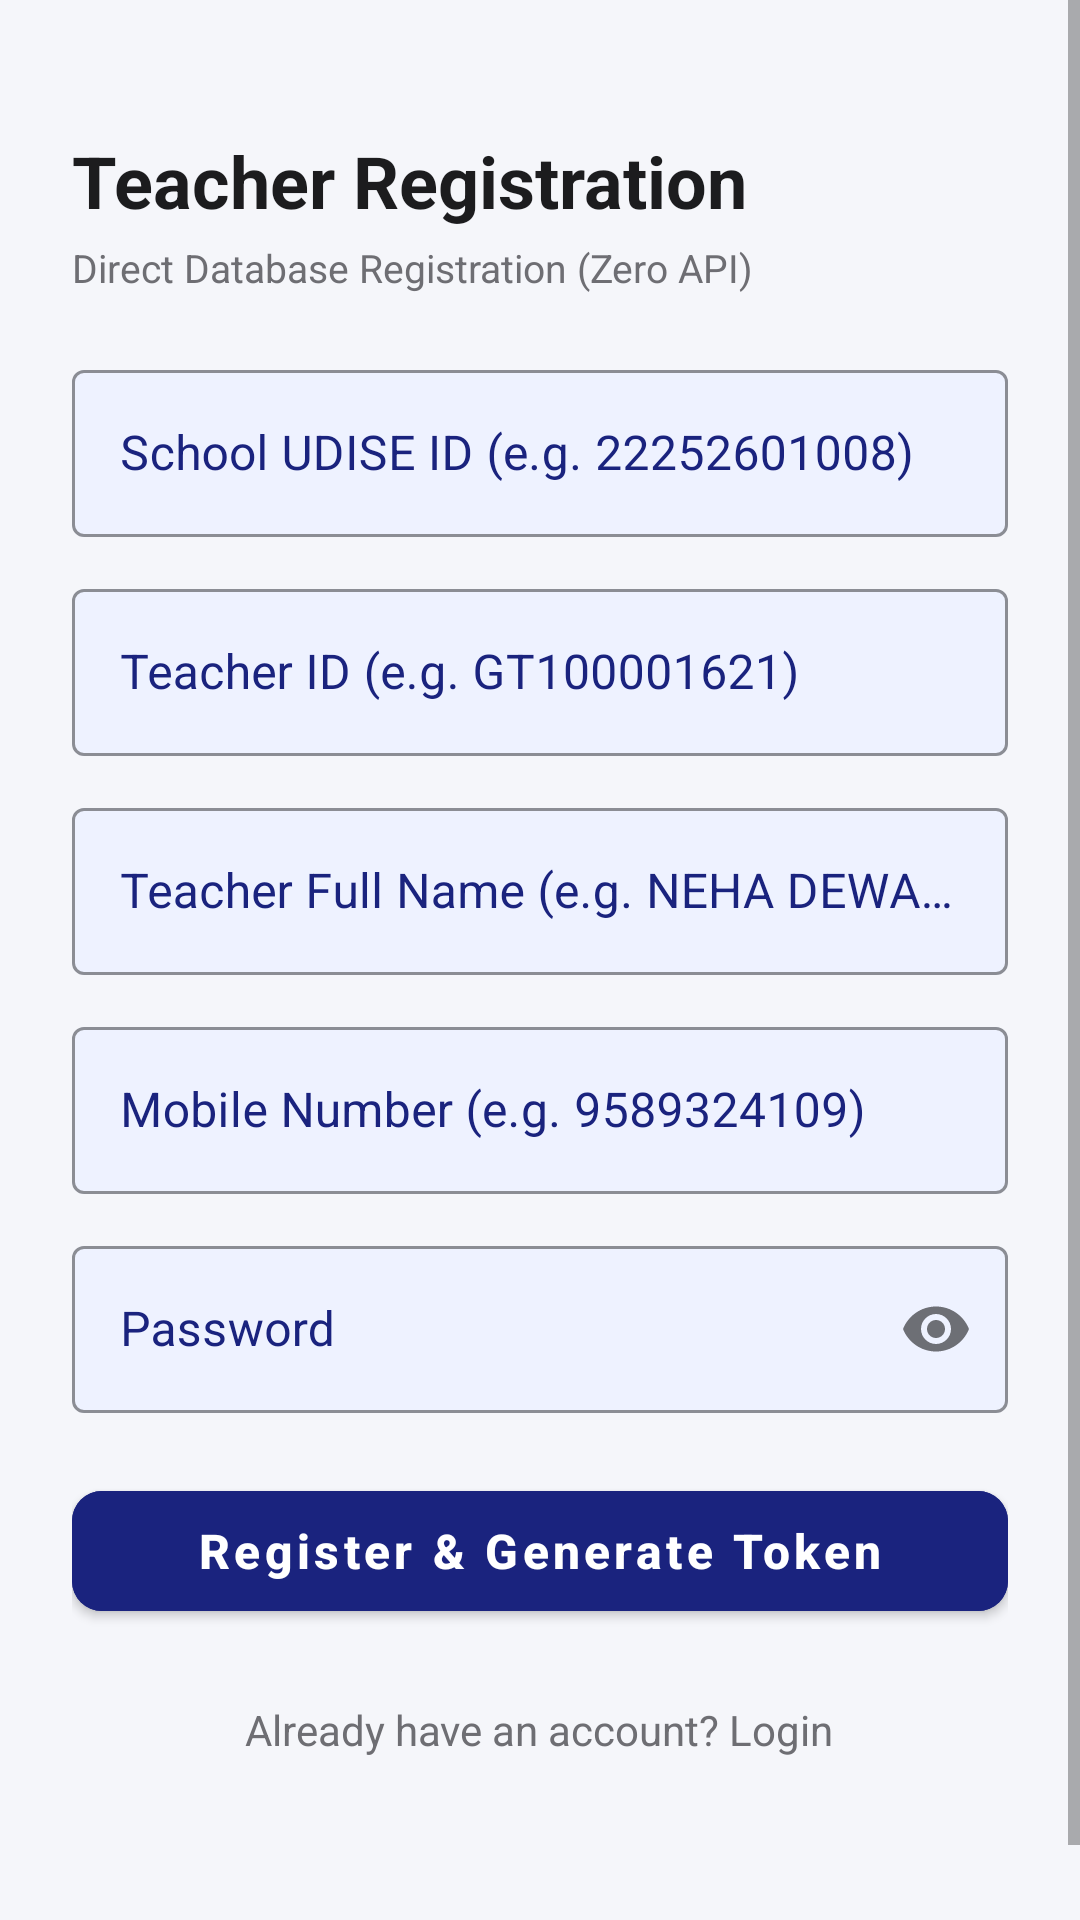

Android layout source for this screen:
<!-- AndroidManifest.xml: application theme Theme.SchoolAttendance -->
<!-- res/layout/activity_register.xml -->
<?xml version="1.0" encoding="utf-8"?>
<ScrollView xmlns:android="http://schemas.android.com/apk/res/android"
    xmlns:app="http://schemas.android.com/apk/res-auto"
    android:layout_width="match_parent"
    android:layout_height="match_parent"
    android:fillViewport="true"
    android:isScrollContainer="true"
    android:background="@color/background">

    <LinearLayout
        android:layout_width="match_parent"
        android:layout_height="wrap_content"
        android:orientation="vertical"
        android:paddingLeft="24dp"
        android:paddingTop="28dp"
        android:paddingRight="24dp"
        android:paddingBottom="60dp">

        <TextView
            android:layout_width="wrap_content"
            android:layout_height="wrap_content"
            android:layout_marginTop="16dp"
            android:text="Teacher Registration"
            android:textColor="@color/text_primary"
            android:textSize="24sp"
            android:textStyle="bold" />

        <TextView
            android:layout_width="wrap_content"
            android:layout_height="wrap_content"
            android:layout_marginTop="4dp"
            android:layout_marginBottom="20dp"
            android:text="Direct Database Registration (Zero API)"
            android:textColor="@color/text_secondary"
            android:textSize="13sp" />

        
        <com.google.android.material.textfield.TextInputLayout
            android:id="@+id/tilUdiseId"
            style="@style/Widget.MaterialComponents.TextInputLayout.OutlinedBox"
            android:layout_width="match_parent"
            android:layout_height="wrap_content"
            app:boxBackgroundColor="@color/field_bg"
            app:boxStrokeColor="@color/primary"
            android:textColorHint="@color/primary"
            app:hintTextColor="@color/primary"
            android:hint="School UDISE ID (e.g. 22252601008)">
            <com.google.android.material.textfield.TextInputEditText
                android:id="@+id/etUdiseId"
                android:layout_width="match_parent"
                android:layout_height="wrap_content"
                android:textColor="#000000"
                android:inputType="number" />
        </com.google.android.material.textfield.TextInputLayout>

        
        <com.google.android.material.textfield.TextInputLayout
            android:id="@+id/tilTeacherId"
            style="@style/Widget.MaterialComponents.TextInputLayout.OutlinedBox"
            android:layout_width="match_parent"
            android:layout_height="wrap_content"
            app:boxBackgroundColor="@color/field_bg"
            app:boxStrokeColor="@color/primary"
            android:textColorHint="@color/primary"
            app:hintTextColor="@color/primary"
            android:layout_marginTop="12dp"
            android:hint="Teacher ID (e.g. GT100001621)">
            <com.google.android.material.textfield.TextInputEditText
                android:id="@+id/etTeacherId"
                android:layout_width="match_parent"
                android:layout_height="wrap_content"
                android:textColor="#000000"
                android:inputType="textCapCharacters" />
        </com.google.android.material.textfield.TextInputLayout>

        
        <com.google.android.material.textfield.TextInputLayout
            android:id="@+id/tilTeacherName"
            style="@style/Widget.MaterialComponents.TextInputLayout.OutlinedBox"
            android:layout_width="match_parent"
            android:layout_height="wrap_content"
            app:boxBackgroundColor="@color/field_bg"
            app:boxStrokeColor="@color/primary"
            android:textColorHint="@color/primary"
            app:hintTextColor="@color/primary"
            android:layout_marginTop="12dp"
            android:hint="Teacher Full Name (e.g. NEHA DEWANGAN)">
            <com.google.android.material.textfield.TextInputEditText
                android:id="@+id/etTeacherName"
                android:layout_width="match_parent"
                android:layout_height="wrap_content"
                android:textColor="#000000"
                android:inputType="textCapWords" />
        </com.google.android.material.textfield.TextInputLayout>

        
        <com.google.android.material.textfield.TextInputLayout
            android:id="@+id/tilMobileNumber"
            style="@style/Widget.MaterialComponents.TextInputLayout.OutlinedBox"
            android:layout_width="match_parent"
            android:layout_height="wrap_content"
            app:boxBackgroundColor="@color/field_bg"
            app:boxStrokeColor="@color/primary"
            android:textColorHint="@color/primary"
            app:hintTextColor="@color/primary"
            android:layout_marginTop="12dp"
            android:hint="Mobile Number (e.g. 9589324109)">
            <com.google.android.material.textfield.TextInputEditText
                android:id="@+id/etMobileNumber"
                android:layout_width="match_parent"
                android:layout_height="wrap_content"
                android:textColor="#000000"
                android:inputType="phone" />
        </com.google.android.material.textfield.TextInputLayout>

        
        <com.google.android.material.textfield.TextInputLayout
            android:id="@+id/tilPassword"
            style="@style/Widget.MaterialComponents.TextInputLayout.OutlinedBox"
            app:passwordToggleEnabled="true"
            android:layout_width="match_parent"
            android:layout_height="wrap_content"
            app:boxBackgroundColor="@color/field_bg"
            app:boxStrokeColor="@color/primary"
            android:textColorHint="@color/primary"
            app:hintTextColor="@color/primary"
            android:layout_marginTop="12dp"
            android:hint="Password">
            <com.google.android.material.textfield.TextInputEditText
                android:id="@+id/etPassword"
                android:layout_width="match_parent"
                android:layout_height="wrap_content"
                android:textColor="#000000"
                android:inputType="textPassword" />
        </com.google.android.material.textfield.TextInputLayout>

        
        <com.google.android.material.button.MaterialButton
            android:id="@+id/btnRegister"
            android:layout_width="match_parent"
            android:layout_height="52dp"
            android:layout_marginTop="20dp"
            android:text="Register &amp; Generate Token"
            android:textAllCaps="false"
            android:textSize="16sp"
            android:textStyle="bold"
            app:cornerRadius="10dp"
            android:backgroundTint="@color/primary" />

        <ProgressBar
            android:id="@+id/progressBar"
            android:layout_width="wrap_content"
            android:layout_height="wrap_content"
            android:layout_marginTop="12dp"
            android:layout_gravity="center"
            android:visibility="gone" />

        
        <com.google.android.material.card.MaterialCardView
            android:id="@+id/cardGeneratedToken"
            android:layout_width="match_parent"
            android:layout_height="wrap_content"
            android:layout_marginTop="16dp"
            android:visibility="gone"
            app:cardCornerRadius="12dp"
            app:cardElevation="2dp"
            app:strokeColor="@color/success"
            app:strokeWidth="1.5dp"
            app:cardBackgroundColor="#F1F8E9">

            <LinearLayout
                android:layout_width="match_parent"
                android:layout_height="wrap_content"
                android:orientation="vertical"
                android:padding="16dp">

                <TextView
                    android:layout_width="wrap_content"
                    android:layout_height="wrap_content"
                    android:text="✅ Registered Successfully! Token Generated:"
                    android:textColor="#1B5E20"
                    android:textSize="13sp"
                    android:textStyle="bold" />

                <LinearLayout
                    android:layout_width="match_parent"
                    android:layout_height="wrap_content"
                    android:orientation="horizontal"
                    android:gravity="center_vertical"
                    android:layout_marginTop="8dp">

                    <TextView
                        android:id="@+id/tvGeneratedToken"
                        android:layout_width="0dp"
                        android:layout_height="wrap_content"
                        android:layout_weight="1"
                        android:text="AT-0000-0000"
                        android:textColor="#1B5E20"
                        android:textSize="18sp"
                        android:textStyle="bold"
                        android:fontFamily="monospace" />

                    <ImageButton
                        android:id="@+id/btnCopyToken"
                        android:layout_width="40dp"
                        android:layout_height="40dp"
                        android:background="?attr/selectableItemBackgroundBorderless"
                        android:src="@drawable/ic_content_copy"
                        app:tint="#2E7D32"
                        android:contentDescription="Copy Token" />
                </LinearLayout>

                <TextView
                    android:layout_width="wrap_content"
                    android:layout_height="wrap_content"
                    android:layout_marginTop="4dp"
                    android:text="Saved in Central PostgreSQL (Valid for 7 Days)."
                    android:textColor="#33691E"
                    android:textSize="11sp" />

                <com.google.android.material.button.MaterialButton
                    android:id="@+id/btnContinueToApp"
                    android:layout_width="match_parent"
                    android:layout_height="46dp"
                    android:layout_marginTop="12dp"
                    android:text="Continue to Attendance Scan ➡️"
                    android:textAllCaps="false"
                    android:textSize="14sp"
                    android:textStyle="bold"
                    app:cornerRadius="8dp"
                    android:backgroundTint="#16A34A" />
            </LinearLayout>
        </com.google.android.material.card.MaterialCardView>

        <TextView
            android:id="@+id/tvGoLogin"
            android:layout_width="wrap_content"
            android:layout_height="wrap_content"
            android:layout_gravity="center_horizontal"
            android:layout_marginTop="20dp"
            android:layout_marginBottom="16dp"
            android:padding="4dp"
            android:text="@string/have_account"
            android:textColor="@color/text_secondary"
            android:clickable="true"
            android:focusable="true" />

    </LinearLayout>
</ScrollView>
<!-- resources referenced by this layout -->
<resources>
  <color name="background">#F5F6FA</color>
  <color name="field_bg">#EEF2FF</color>
  <color name="primary">#1A237E</color>
  <color name="success">#2E7D32</color>
  <color name="text_primary">#1C1C1E</color>
  <color name="text_secondary">#6E6E73</color>
  <string name="have_account">Already have an account? Login</string>
  <style name="Theme.SchoolAttendance" parent="Theme.MaterialComponents.DayNight.NoActionBar">
          <item name="colorPrimary">@color/primary</item>
          <item name="colorPrimaryDark">@color/primary_dark</item>
          <item name="colorAccent">@color/accent</item>
          <item name="android:windowBackground">@color/background</item>
          <item name="android:statusBarColor">@color/primary_dark</item>
          <item name="android:editTextColor">#000000</item>
          <item name="editTextColor">#000000</item>
      </style>
  <color name="primary_dark">#0D1454</color>
  <color name="accent">#FF6D00</color>
</resources>
